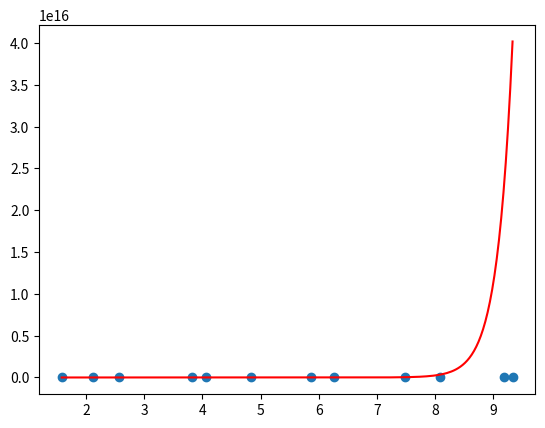

Write the Python code that produced this figure.
from re import A
import numpy as np

# BEST_EXP


def best_poly(x, y, grau=1):
    k = grau + 1
    A = [[0 for _ in range(k)] for _ in range(k)]
    B = [sum(y)]
    n = len(x)
    cache = {}
    for i in range(k):
        for j in range(k):
            p = i+j
            if p == 0:
                A[0][0] = n
                continue
            if p not in cache:
                cache[p] = sum([xi ** p for xi in x])
            A[i][j] = cache[p]
        if i > 0:
            B.append(sum([yi * xi ** i for xi, yi in zip(x, y)]))
    return np.linalg.solve(A, B)


def poly(x, a, b):
    return a*x*np.exp(b*x)


def build_func(a, b):
    def temp(x):
        return poly(x, a, b)
    return temp


def modelo(x):
    a, b = -40, -30
    erro = a + (b - a) * np.random.random()
    return 2.5 * np.e ** (1.47 * x) + erro


if __name__ == '__main__':
    x = [1.5815, 2.1191, 2.5719, 3.8137, 4.0662, 4.8388, 5.8654, 6.2612, 7.4794, 8.0751, 9.1859, 9.3286]
    y = [5.2791, 6.4468, 7.0961, 8.5807, 8.8433, 9.4441, 10.0921, 10.3025, 10.86, 11.196, 11.6534, 11.7552]
    values = [2.3905, 5.028, 8.8026]
    # transladar os pontos para cima
    k = abs(min(y)) + 1
    yt = [yi + k for yi in y]

    x_ = np.log(x)

    y_ = y

    grau = 1

    a0, a1 = best_poly(x_, y_, grau)

    print(f'{a0 = } e {a1 = }')

    a = a1
    b = a0

    print(f'{a = } e {b = }')

    n = len(values)
    somas = []
    for xi in range(n):
        print(f'y(x{xi+1}) = {a0+a1*np.log(values[xi])}')

    p = build_func(a, b)

    def q(x):
        return p(x) - k

    import matplotlib.pyplot as plt

    plt.scatter(x, y)

    t = np.linspace(min(x), max(x), 200)
    qt = [q(ti) for ti in t]

    plt.plot(t, qt, color='r')
    plt.savefig('best_exp.png')
